Run: headless pygame with SDL's dummy video driver; simulated clock (each Clock.tick advances the game by its frame time, no real sleeping); random seed 0; keys injected as events and as key.get_pressed() state; no mouse input.
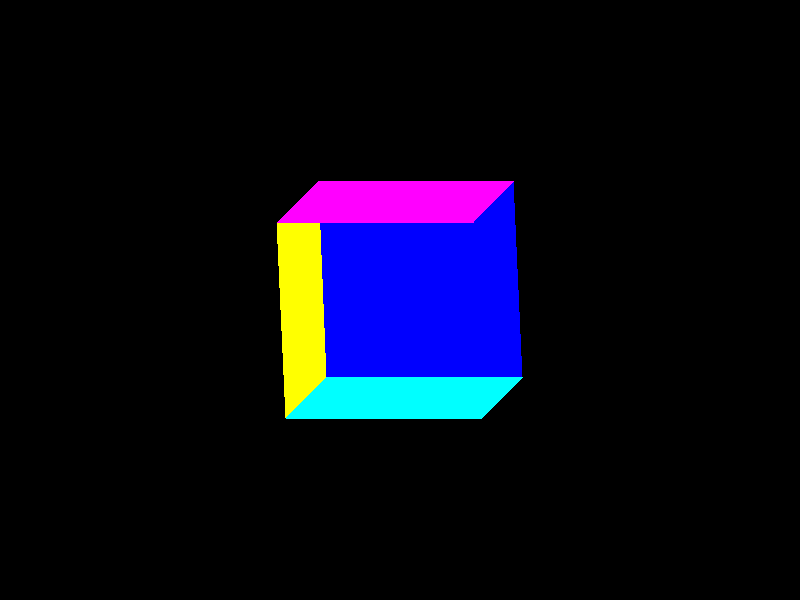
Frame 1 of 4 · flips 1–60 · no input
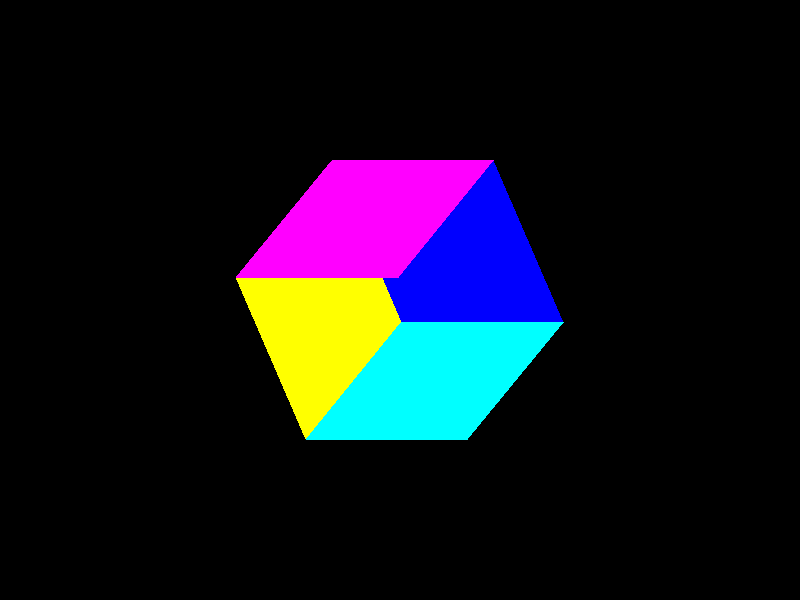
Frame 2 of 4 · flips 61–180 · tapped SPACE, RETURN · held RIGHT (→), D
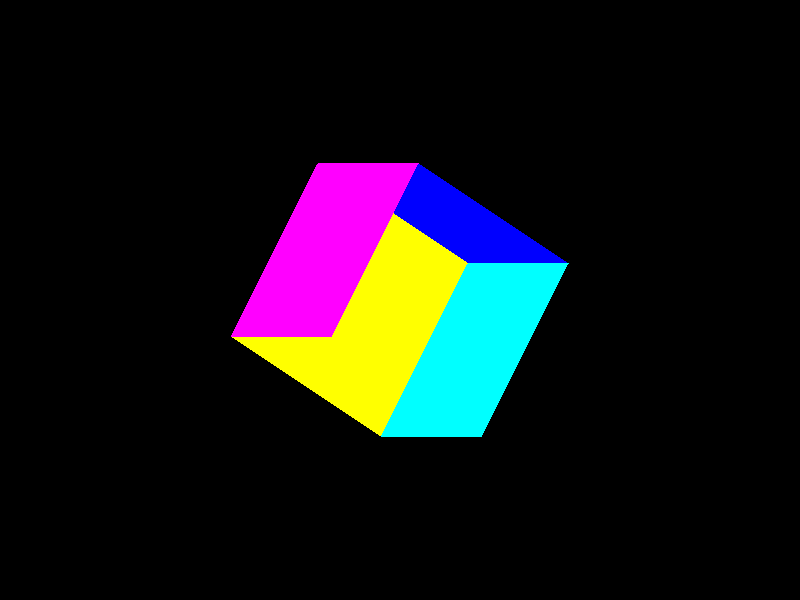
Frame 3 of 4 · flips 181–300 · held DOWN (↓), S
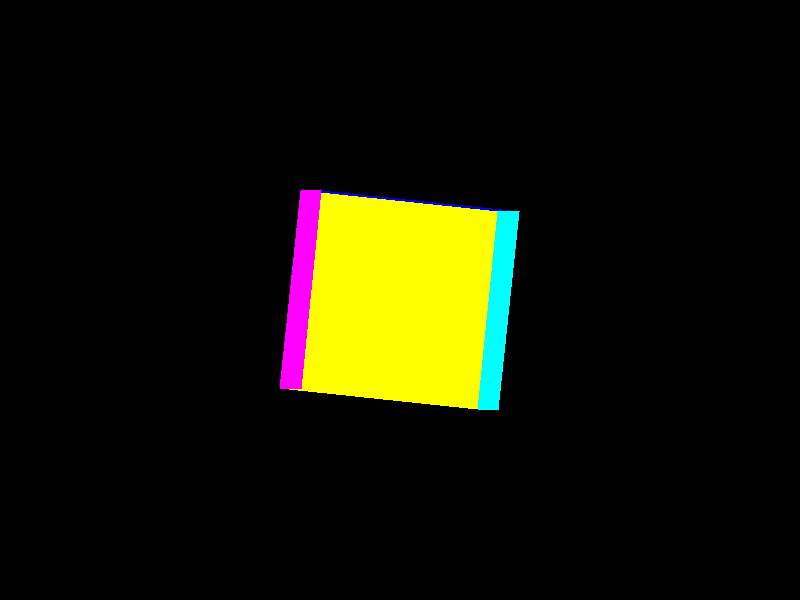
Frame 4 of 4 · flips 301–420 · held LEFT (←), A, UP (↑), W

The pygame program that drew these frames:

import pygame
from math import sin, cos, radians

# 顶点旋转函数
def rotate_vertex(vertex, rotation_x, rotation_y):
    # 绕X轴旋转
    x = vertex[0]
    y = vertex[1] * rotation_x[1][1] + vertex[2] * rotation_x[1][2]
    z = vertex[1] * rotation_x[2][1] + vertex[2] * rotation_x[2][2]

    # 绕Y轴旋转
    x = x * rotation_y[0][0] + z * rotation_y[0][2]
    y = y * rotation_y[1][1]
    z = x * rotation_y[2][0] + z * rotation_y[2][2]

    return [x, y, z]


# 初始化Pygame
pygame.init()

# 设置显示窗口
width, height = 800, 600
screen = pygame.display.set_mode((width, height))
pygame.display.set_caption("Rotating Cube")

# 定义立方体顶点
vertices = [
    [-1, -1, -1], [1, -1, -1], [1, 1, -1], [-1, 1, -1],
    [-1, -1, 1], [1, -1, 1], [1, 1, 1], [-1, 1, 1]
]

# 定义立方体面和对应的颜色
faces = [
    ([0, 1, 2, 3], (255, 0, 0)),   # 红色
    ([1, 5, 6, 2], (0, 255, 0)),   # 绿色
    ([5, 4, 7, 6], (0, 0, 255)),   # 蓝色
    ([4, 0, 3, 7], (255, 255, 0)), # 黄色
    ([0, 4, 5, 1], (255, 0, 255)), # 紫色
    ([3, 2, 6, 7], (0, 255, 255))  # 青色
]

# 设置相机位置和观察方向
camera_position = [0, 0, -5]
target = [0, 0, 0]

# 初始旋转角度
angle = 0

# 游戏循环
running = True
while running:
    # 处理事件
    for event in pygame.event.get():
        if event.type == pygame.QUIT:
            running = False

    # 清空屏幕
    screen.fill((0, 0, 0))

    # 绘制立方体
    angle += 0.2  # 旋转角度增加
    for face, color in faces:
        # 计算旋转矩阵
        rotation_x = [[1, 0, 0],
                      [0, cos(radians(angle)), -sin(radians(angle))],
                      [0, sin(radians(angle)), cos(radians(angle))]]
        rotation_y = [[cos(radians(angle)), 0, sin(radians(angle))],
                      [0, 1, 0],
                      [-sin(radians(angle)), 0, cos(radians(angle))]]

        # 将顶点坐标旋转
        projected_vertices = [rotate_vertex(vertex, rotation_x, rotation_y) for vertex in [vertices[i] for i in face]]

        # 绘制多边形
        pygame.draw.polygon(screen, color, [
            [width // 2 + (vertex[0] - camera_position[0]) * 100,
             height // 2 + (vertex[1] - camera_position[1]) * 100]
            for vertex in projected_vertices
        ], 0)

    # 更新显示
    pygame.display.flip()

# 退出Pygame
pygame.quit()
